The GitHub repository VyetAnh/DATN_bellpepper contains a labelled image folder "dataset_cnn" with 3 categories: dry, healthy, wet. Examples follow, each with its label.

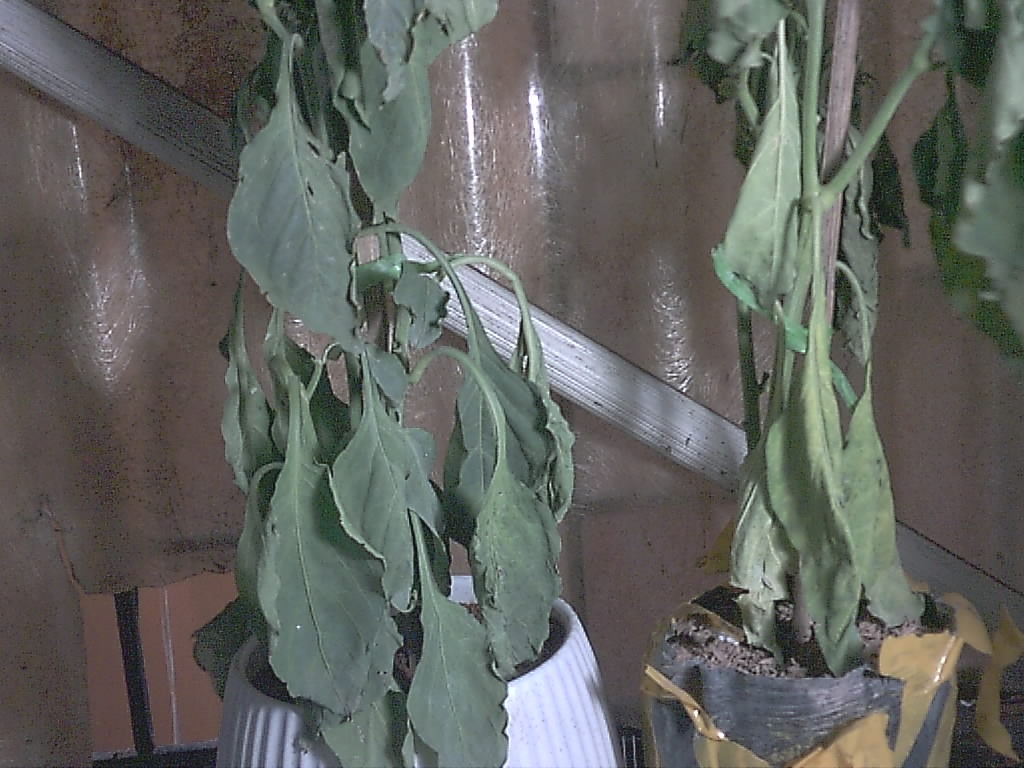
Label: dry

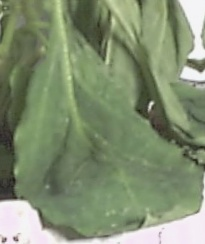
Label: wet

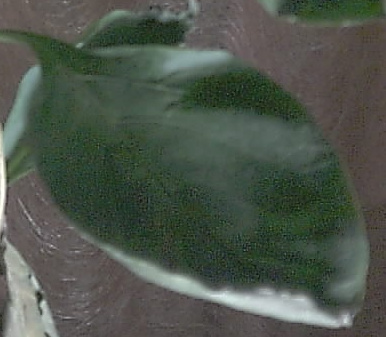
Label: healthy

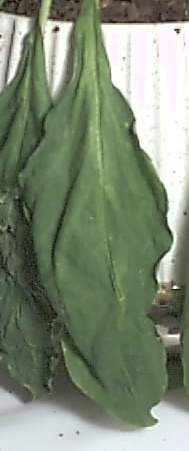
Label: wet

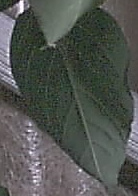
Label: healthy

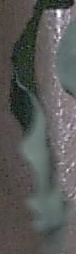
Label: dry
